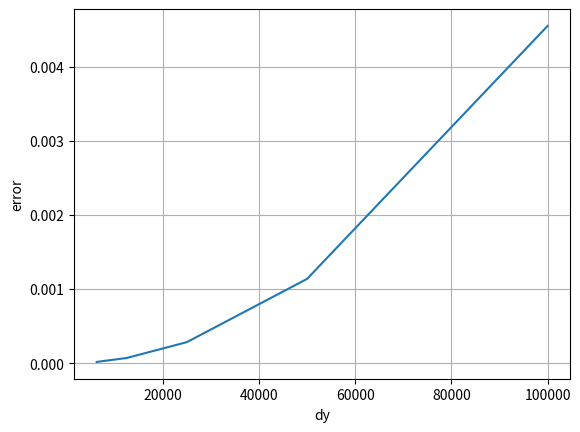

Write Python code to recreate this figure.
import numpy as np
import matplotlib.pyplot as plt


def mark(ymin,ymax,N,pa=1e5,pb=200,f=1e-4,dens=1,l=2.4e6):
    p = np.zeros(N+1)
    u = np.zeros(N+1)
    e = np.zeros(N+1)
    y = np.zeros(N+1)
    grad = np.zeros(N+1)
    exac = np.zeros(N+1)
    dy = (ymax - ymin)/N

    for i in range(0,N+1):
        y[i] = ymin + dy*i
        if y[i] == (ymin + ymax)/2.0:
            j = i                  #record the middle point of the pressure#
        p[i] = pa + pb*np.cos(y[i]*np.pi/l)

    grad[N] = (p[N] - p[N-1])/dy
    grad[0] = (p[1] - p[0])/dy
    for i in range(1,N):
        grad[i] = (p[i+1] - p[i-1])/(dy*2)

    for i in range(0,N+1):
        u[i] = -grad[i] / (dens * f)
        exac[i] = pb*np.pi*np.sin(np.pi*y[i]/l)/(dens*f*l)
        e[i] = abs(exac[i] - u[i])

    return e[j],dy  #output the error on the middle point #

E = np.zeros(5)
dy = np.zeros(5)
n = np.zeros(4)
for i in range(0,5):
    E[i], dy[i] = mark(0.0,1e6,10*(2**i)) #collect the different error on the middle point when N equals 10,20,40,80,160#

for i in range(0,4):
    n[i] = (np.log(E[i]) - np.log(E[i+1]))/(np.log(dy[i]) - np.log(dy[i+1]))

print(n)
plt.figure(1)
plt.plot(dy,E)
plt.xlabel("dy")
plt.ylabel("error")
plt.grid()
plt.show()